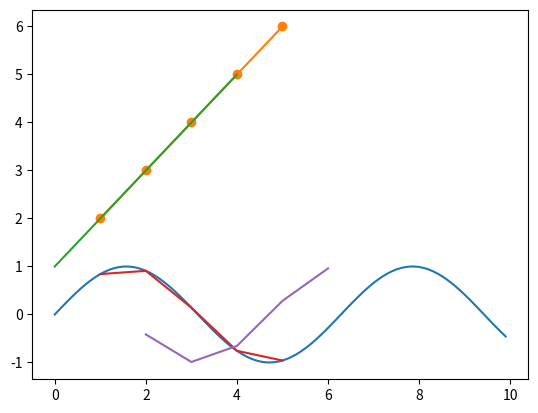

The matplotlib source for this figure:
# Matplotlib Pyplot

import matplotlib.pyplot as plt
import numpy as np

"""
Pyplot是Matplotlib的子库，提供了和MATLAB类似的绘图接口，能方便的绘制2D图表
Pyplot模块的基本函数有：
- plot()：绘制线图和散点图
- scatter()：绘制散点图
- bar()：绘制条形图
- hist()：绘制直方图
- imshow()：绘制图像
- subplot()：绘制子图
- show()：显示图表

下面介绍最简单的plot()函数用法：
(1) 画一条线
matplotlib.pyplot.plot([x], y, [fmt], data=None, **kwargs)
- x：横轴坐标数据(可选，若省略则默认从0开始到len(y)-1)
- y：纵轴坐标数据
- fmt：线条格式字符串(可选，默认'b-'，蓝色实线)
- data：数据(可选，若指定则x,y参数将被忽略)
- kwargs：其他参数(可选)

(2) 画多条线
matplotlib.pyplot.plot([x], y, [fmt], [x2], y2, [fmt2],..., **kwargs)
- x2, y2, fmt2：同上，绘制第二条线
- kwargs：其他参数(可选)
"""

# 实例1：普通线图
x = np.arange(0, 10, 0.1)
y = np.sin(x)
plt.plot(x, y)
plt.show() # 显示图表

# 实例2：设置标记符号
a = np.array([1, 2, 3, 4, 5])
b = np.array([2, 3, 4, 5, 6])
plt.plot(a, b, 'o-') # 标记符号为圆点-
plt.show()

# 实例3：只传入纵轴坐标数据
y = np.array([1, 2, 3, 4, 5])
plt.plot(y)
plt.show()

# 实例4：绘制多条线
x1 = np.array([1, 2, 3, 4, 5])
y1 = np.sin(x1)
x2 = np.array([2, 3, 4, 5, 6])
y2 = np.cos(x2)
plt.plot(x1, y1, x2 , y2)
plt.show()

